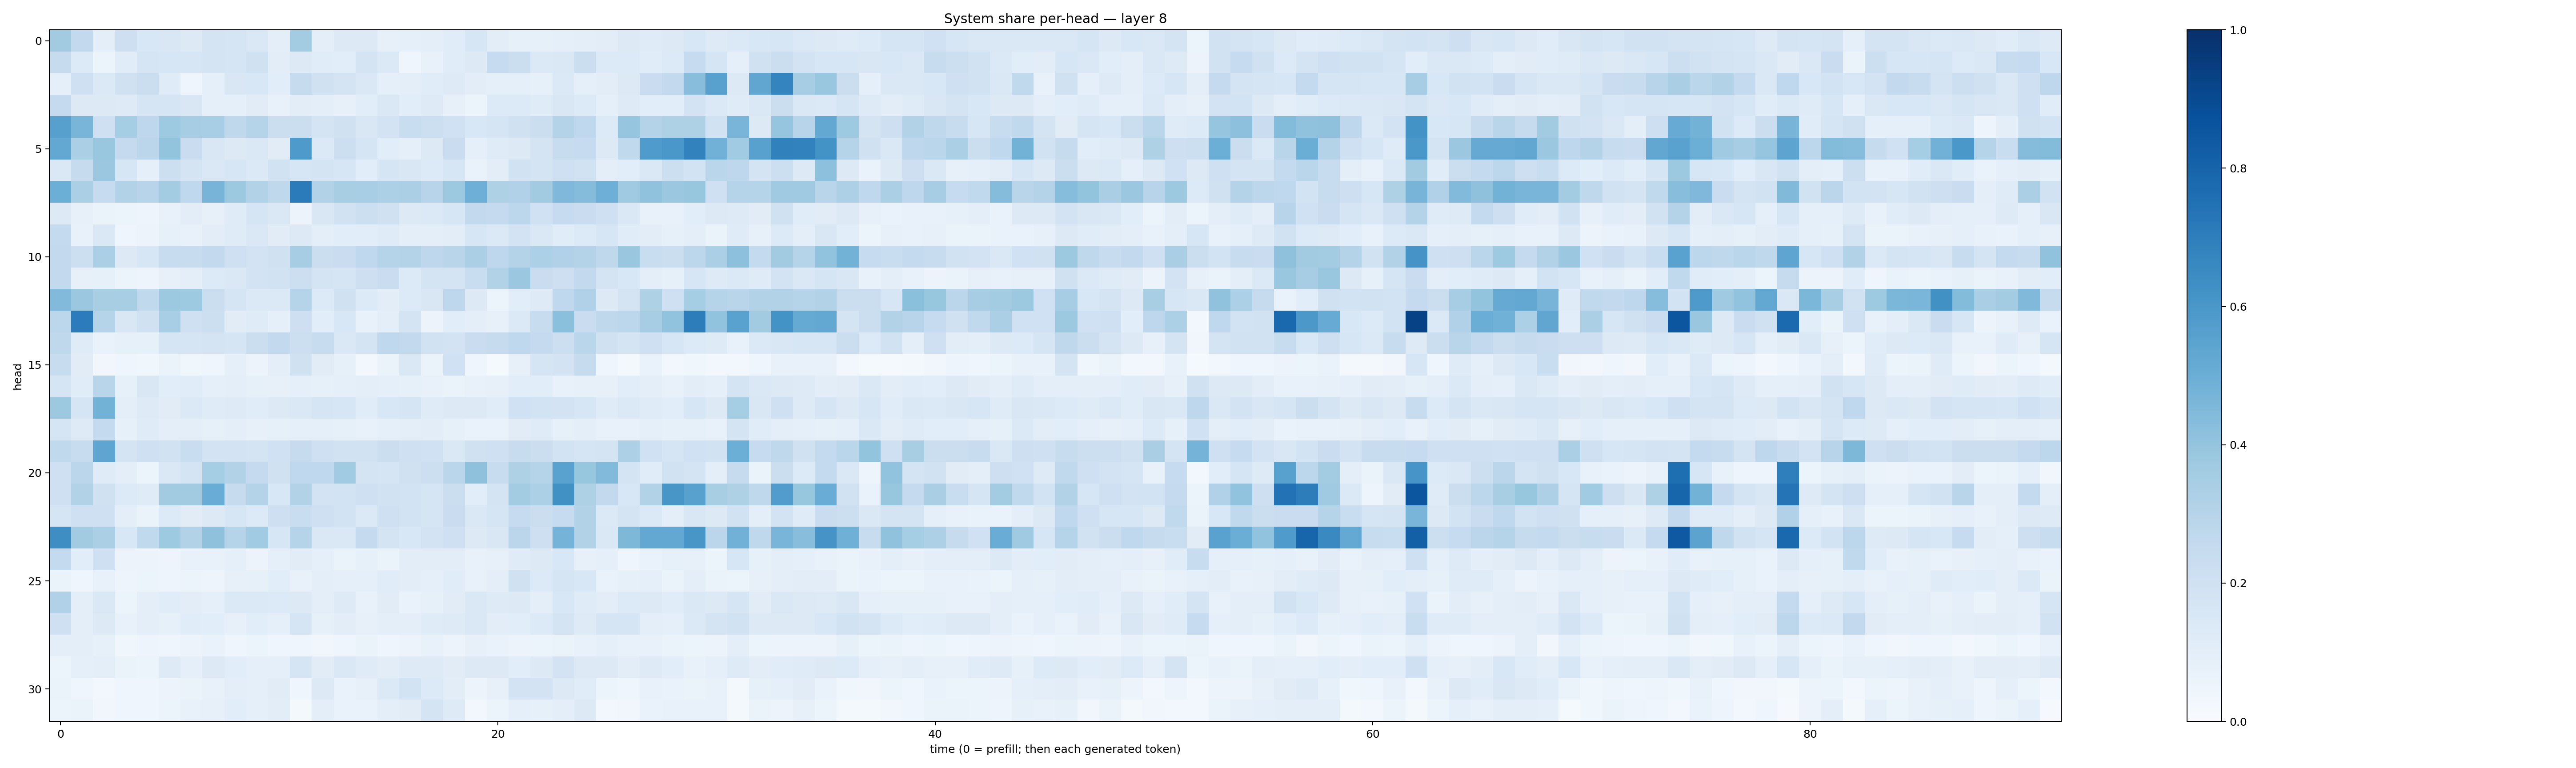

Data behind this chart, as committed beside it:
0.36294395, 0.2596482, 0.09956915, 0.21408798, 0.15272464, 0.15208612, 0.13088396, 0.17375979, 0.16593657, 0.14653529, 0.09759758, 0.3585035, 0.099255815, 0.12814426, 0.12582214, 0.081126064, 0.090731725, 0.09391631, 0.11686849, 0.15740784, 0.10430682, 0.08522485, 0.083888814, 0.09272116
0.2443, 0.1363, 0.0508, 0.1157, 0.1679, 0.1637, 0.1578, 0.1746, 0.1641, 0.1969, 0.1039, 0.1304, 0.1151, 0.108, 0.1741, 0.1386, 0.04291, 0.07203, 0.1152, 0.1321, 0.2492, 0.2228, 0.1368, 0.1463
0.08694, 0.2102, 0.1383, 0.1988, 0.2242, 0.1181, 0.04192, 0.08595, 0.1486, 0.1549, 0.1062, 0.2424, 0.1976, 0.1765, 0.1435, 0.08899, 0.09388, 0.1162, 0.1217, 0.1047, 0.09048, 0.09065, 0.08246, 0.1393
0.2525, 0.1312, 0.1284, 0.1245, 0.1681, 0.1682, 0.1499, 0.09009, 0.09265, 0.1108, 0.07185, 0.1044, 0.09394, 0.08053, 0.1079, 0.1461, 0.1094, 0.1238, 0.07911, 0.06081, 0.135, 0.1332, 0.1193, 0.1488
0.5601, 0.4675, 0.2044, 0.3545, 0.2751, 0.3731, 0.3502, 0.344, 0.2696, 0.2971, 0.2201, 0.2197, 0.1724, 0.1986, 0.1489, 0.1834, 0.2311, 0.2151, 0.2, 0.155, 0.1707, 0.1959, 0.2227, 0.3067
0.5249, 0.3328, 0.3901, 0.2534, 0.2841, 0.4013, 0.2288, 0.1504, 0.1302, 0.1463, 0.111, 0.5881, 0.1388, 0.2154, 0.1647, 0.1059, 0.08597, 0.1273, 0.2294, 0.0936, 0.118, 0.1293, 0.1723, 0.2345
0.1435, 0.2432, 0.3825, 0.1624, 0.09345, 0.2155, 0.1792, 0.1482, 0.1578, 0.1393, 0.1876, 0.164, 0.1744, 0.1608, 0.1082, 0.1705, 0.1501, 0.1352, 0.1602, 0.06872, 0.1035, 0.1895, 0.1775, 0.2102
0.4994, 0.3351, 0.2465, 0.3091, 0.2966, 0.3558, 0.2689, 0.4707, 0.3752, 0.3095, 0.2713, 0.7081, 0.316, 0.3421, 0.3454, 0.3317, 0.3358, 0.2968, 0.3783, 0.4945, 0.3224, 0.3203, 0.3599, 0.4503
0.1305, 0.07928, 0.06464, 0.05317, 0.05035, 0.07196, 0.1044, 0.08015, 0.1198, 0.1645, 0.1473, 0.05547, 0.1496, 0.1884, 0.2174, 0.197, 0.1265, 0.1385, 0.1623, 0.2591, 0.2525, 0.2804, 0.2031, 0.2473
0.2547, 0.07403, 0.145, 0.04248, 0.05794, 0.0853, 0.07514, 0.1024, 0.1187, 0.1418, 0.1101, 0.1268, 0.09461, 0.1064, 0.1067, 0.1188, 0.09473, 0.09797, 0.1034, 0.1589, 0.1371, 0.1836, 0.1453, 0.1168
0.2601, 0.2181, 0.3343, 0.1327, 0.1569, 0.2386, 0.2366, 0.2606, 0.21, 0.1814, 0.196, 0.3478, 0.2208, 0.2272, 0.2667, 0.2974, 0.307, 0.2768, 0.2904, 0.3323, 0.2763, 0.3083, 0.3294, 0.3188
0.2598, 0.08037, 0.08375, 0.05288, 0.04978, 0.08029, 0.1007, 0.1349, 0.1415, 0.1818, 0.1919, 0.2173, 0.1742, 0.1663, 0.2124, 0.2275, 0.1356, 0.1775, 0.1771, 0.2323, 0.3094, 0.3802, 0.229, 0.2135
0.4441, 0.3792, 0.3409, 0.3419, 0.2636, 0.376, 0.3735, 0.2237, 0.1706, 0.1398, 0.1403, 0.298, 0.1363, 0.1988, 0.1359, 0.1022, 0.1361, 0.1498, 0.2746, 0.1251, 0.06022, 0.1073, 0.122, 0.2684
0.2786, 0.7042, 0.3021, 0.1519, 0.1965, 0.3467, 0.2039, 0.2159, 0.11, 0.1173, 0.08649, 0.2124, 0.107, 0.1553, 0.07725, 0.09606, 0.1761, 0.05756, 0.1075, 0.1008, 0.07911, 0.139, 0.2363, 0.4215
0.2726, 0.1198, 0.06763, 0.08431, 0.08519, 0.1704, 0.1649, 0.1773, 0.1685, 0.2248, 0.259, 0.2166, 0.236, 0.1472, 0.173, 0.2661, 0.2589, 0.1882, 0.1821, 0.2281, 0.2442, 0.2661, 0.2529, 0.215
0.2355, 0.1097, 0.03408, 0.04289, 0.03826, 0.06295, 0.03818, 0.03941, 0.09012, 0.05605, 0.09383, 0.197, 0.1131, 0.08401, 0.02876, 0.06508, 0.1425, 0.06358, 0.2005, 0.04583, 0.01557, 0.08178, 0.1648, 0.1835
0.1642, 0.1166, 0.2894, 0.08526, 0.1506, 0.1063, 0.1159, 0.09362, 0.09692, 0.08554, 0.08189, 0.0929, 0.08435, 0.08608, 0.09524, 0.09268, 0.08546, 0.07395, 0.06308, 0.07365, 0.07942, 0.1086, 0.1069, 0.07221
0.3781, 0.1698, 0.4793, 0.09766, 0.1216, 0.1111, 0.1369, 0.1193, 0.1234, 0.1151, 0.1306, 0.1484, 0.1696, 0.158, 0.1135, 0.1554, 0.1699, 0.119, 0.1268, 0.1251, 0.1153, 0.1992, 0.1857, 0.1811
0.1647, 0.1213, 0.2547, 0.08532, 0.1201, 0.1002, 0.09813, 0.08408, 0.09395, 0.07983, 0.0835, 0.0861, 0.0893, 0.08351, 0.07411, 0.08932, 0.09934, 0.1047, 0.08262, 0.06966, 0.06654, 0.1124, 0.1193, 0.08333
0.2639, 0.2401, 0.5389, 0.1785, 0.2044, 0.1899, 0.2308, 0.1812, 0.1799, 0.1726, 0.2021, 0.2443, 0.2075, 0.1928, 0.1875, 0.2263, 0.2108, 0.1999, 0.1419, 0.1953, 0.2092, 0.2396, 0.2237, 0.1847
0.2094, 0.2845, 0.121, 0.0995, 0.06216, 0.1456, 0.1721, 0.3531, 0.3134, 0.252, 0.199, 0.2686, 0.266, 0.3634, 0.1757, 0.1691, 0.1988, 0.2162, 0.2876, 0.4122, 0.2381, 0.3235, 0.301, 0.5546
0.2066, 0.3125, 0.1959, 0.1355, 0.1185, 0.3622, 0.3606, 0.5048, 0.243, 0.3073, 0.1534, 0.3108, 0.1836, 0.1841, 0.2102, 0.1891, 0.1838, 0.1691, 0.2198, 0.106, 0.1779, 0.3573, 0.3309, 0.6271
0.1686, 0.2094, 0.2047, 0.09693, 0.06554, 0.1338, 0.1101, 0.1258, 0.1637, 0.1359, 0.2144, 0.2336, 0.2032, 0.1869, 0.1396, 0.204, 0.185, 0.1705, 0.2298, 0.1428, 0.1655, 0.2493, 0.2252, 0.2482
0.6379, 0.36, 0.3333, 0.156, 0.2647, 0.372, 0.3155, 0.4117, 0.3008, 0.3634, 0.1572, 0.2979, 0.1482, 0.1465, 0.2506, 0.172, 0.1549, 0.1828, 0.2049, 0.1317, 0.1487, 0.2818, 0.2127, 0.4729
0.2557, 0.1066, 0.2106, 0.05531, 0.05666, 0.04695, 0.07632, 0.07049, 0.08799, 0.05623, 0.08634, 0.1125, 0.09074, 0.06566, 0.08423, 0.06362, 0.1022, 0.1027, 0.1033, 0.0753, 0.08202, 0.1208, 0.1313, 0.1526
0.06465, 0.04196, 0.07365, 0.04801, 0.05399, 0.0474, 0.05991, 0.0495, 0.07925, 0.08402, 0.1082, 0.07068, 0.09975, 0.09053, 0.08711, 0.1143, 0.1044, 0.08783, 0.1159, 0.07332, 0.1013, 0.1968, 0.1363, 0.1658
0.3174, 0.09778, 0.141, 0.0615, 0.09632, 0.1156, 0.1018, 0.08998, 0.1405, 0.137, 0.1332, 0.1273, 0.1005, 0.1213, 0.0764, 0.1121, 0.06932, 0.08405, 0.1096, 0.148, 0.1223, 0.1303, 0.09571, 0.153
0.2097, 0.09506, 0.132, 0.07628, 0.09699, 0.08582, 0.1144, 0.1057, 0.08175, 0.1067, 0.08613, 0.1649, 0.08426, 0.1025, 0.08024, 0.09757, 0.09422, 0.1197, 0.1249, 0.1413, 0.1048, 0.1055, 0.1333, 0.1733
0.09984, 0.09531, 0.08573, 0.03683, 0.04754, 0.04588, 0.05749, 0.06658, 0.04246, 0.06161, 0.0441, 0.04243, 0.03487, 0.04654, 0.06594, 0.04234, 0.05845, 0.0743, 0.05612, 0.0812, 0.06672, 0.05597, 0.0609, 0.06619
0.05451, 0.08733, 0.1013, 0.06634, 0.05923, 0.124, 0.09264, 0.1293, 0.1069, 0.09338, 0.09036, 0.169, 0.1105, 0.1437, 0.1198, 0.1025, 0.1245, 0.1234, 0.1097, 0.129, 0.1273, 0.1074, 0.127, 0.1797
0.06296, 0.04623, 0.02443, 0.04305, 0.04649, 0.05522, 0.06299, 0.07098, 0.09635, 0.08628, 0.1104, 0.04299, 0.1254, 0.06892, 0.07948, 0.1377, 0.1859, 0.1334, 0.1022, 0.05655, 0.07908, 0.1833, 0.1805, 0.1288
0.0523, 0.06498, 0.0334, 0.0458, 0.04562, 0.06068, 0.07055, 0.08173, 0.1077, 0.08971, 0.1046, 0.02222, 0.09576, 0.06769, 0.06698, 0.09502, 0.1127, 0.1735, 0.1229, 0.03084, 0.05365, 0.08999, 0.08421, 0.1012
